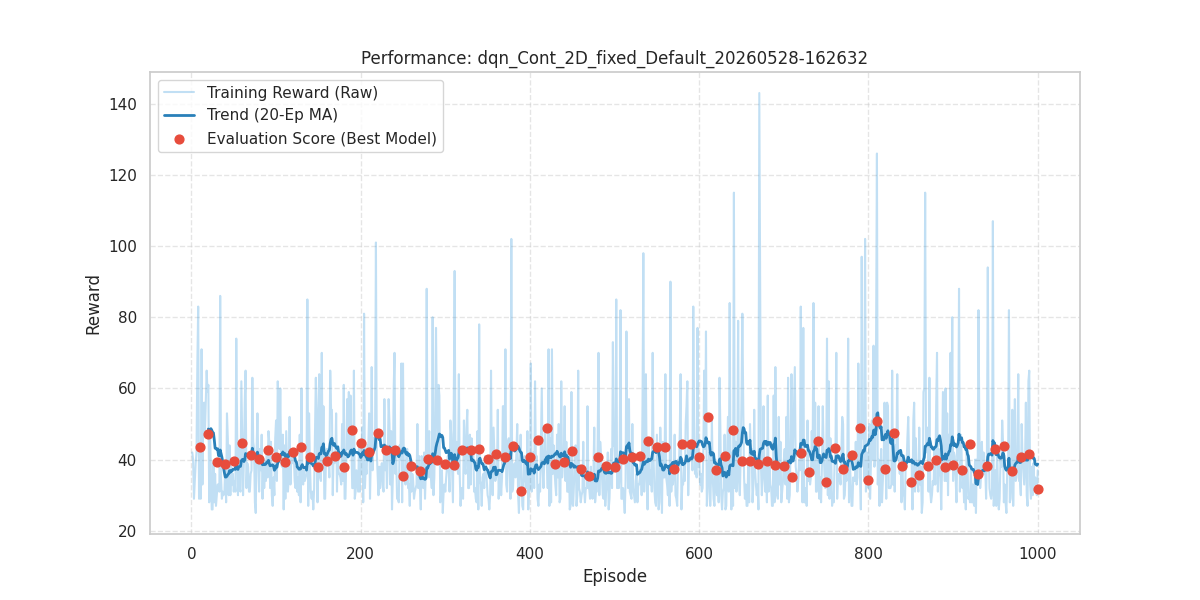

The data file committed next to this chart (first rows):
episode, reward, length, epsilon, eval_reward
1, 42.0, 43, 0.9931, 
2, 40.0, 41, 0.9863, 
3, 29.0, 30, 0.9796, 
4, 34.0, 35, 0.9728, 
5, 39.0, 40, 0.9662, 
6, 42.0, 43, 0.9595, 
7, 67.0, 68, 0.9529, 
8, 83.0, 84, 0.9464, 
9, 29.0, 30, 0.9399, 
10, 35.0, 36, 0.9334, 43.6
11, 29.0, 30, 0.927, 
12, 71.0, 72, 0.9207, 
13, 33.0, 34, 0.9144, 
14, 53.0, 54, 0.9081, 
15, 56.0, 57, 0.9018, 
16, 48.0, 49, 0.8957, 
17, 57.0, 58, 0.8895, 
18, 65.0, 66, 0.8834, 
19, 59.0, 60, 0.8773, 
20, 61.0, 62, 0.8713, 47.3
21, 28.0, 29, 0.8653, 
22, 48.0, 49, 0.8594, 
23, 37.0, 38, 0.8535, 
24, 26.0, 27, 0.8476, 
25, 26.0, 27, 0.8418, 
26, 39.0, 40, 0.836, 
27, 28.0, 29, 0.8303, 
28, 36.0, 37, 0.8246, 
29, 27.0, 28, 0.819, 
30, 30.0, 31, 0.8133, 39.3
31, 33.0, 34, 0.8077, 
32, 33.0, 34, 0.8022, 
33, 31.0, 32, 0.7967, 
34, 86.0, 87, 0.7912, 
35, 35.0, 36, 0.7858, 
36, 29.0, 30, 0.7804, 
37, 31.0, 32, 0.7751, 
38, 30.0, 31, 0.7697, 
39, 31.0, 32, 0.7644, 
40, 38.0, 39, 0.7592, 38.8
41, 28.0, 29, 0.754, 
42, 53.0, 54, 0.7488, 
43, 46.0, 47, 0.7437, 
44, 30.0, 31, 0.7386, 
45, 44.0, 45, 0.7335, 
46, 30.0, 31, 0.7285, 
47, 38.0, 39, 0.7235, 
48, 33.0, 34, 0.7185, 
49, 36.0, 37, 0.7136, 
50, 31.0, 32, 0.7087, 39.6
51, 34.0, 35, 0.7038, 
52, 31.0, 32, 0.699, 
53, 74.0, 75, 0.6942, 
54, 48.0, 49, 0.6894, 
55, 30.0, 31, 0.6847, 
56, 44.0, 45, 0.68, 
57, 32.0, 33, 0.6753, 
58, 31.0, 32, 0.6707, 
59, 62.0, 63, 0.6661, 
60, 45.0, 46, 0.6615, 44.7
... 940 more rows
